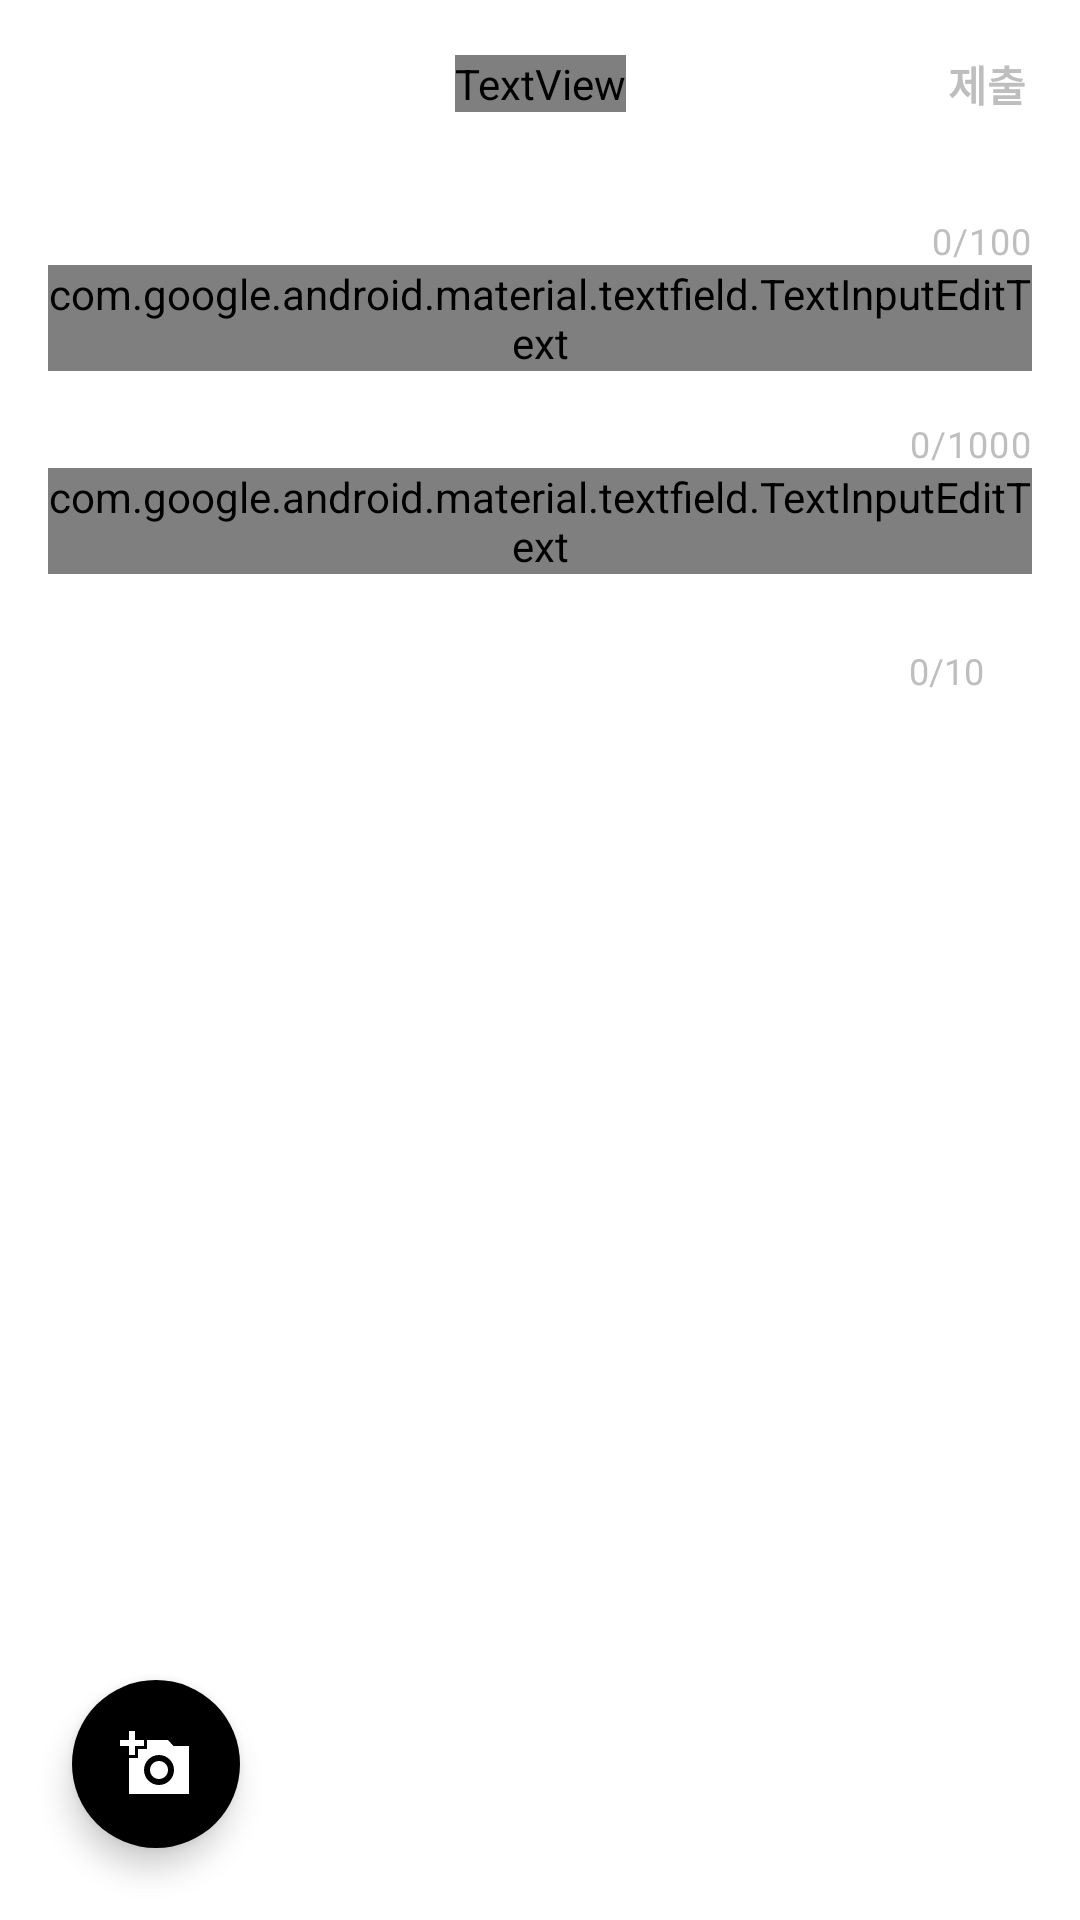

Reconstruct the res/layout file that produces this screen, plus the resources it refers to.
<!-- AndroidManifest.xml: application theme Theme.Puppy -->
<!-- res/layout/activity_board_write.xml -->
<?xml version="1.0" encoding="utf-8"?>
<layout xmlns:android="http://schemas.android.com/apk/res/android"
    xmlns:app="http://schemas.android.com/apk/res-auto"
    xmlns:tools="http://schemas.android.com/tools">

    <data>

        <variable
            name="viewModel"
            type="com.portfolio.puppy.ui.board.BoardViewModel" />
    </data>

    <androidx.constraintlayout.widget.ConstraintLayout
        android:id="@+id/layout_boardWrite"
        android:layout_width="match_parent"
        android:layout_height="match_parent"
        android:background="?attr/colorOnPrimary"
        android:orientation="vertical">

        <com.google.android.material.appbar.AppBarLayout
            android:id="@+id/appBarLayout2"
            android:layout_width="match_parent"
            android:layout_height="wrap_content"
            app:layout_constraintEnd_toEndOf="parent"
            app:layout_constraintStart_toStartOf="parent"
            app:layout_constraintTop_toTopOf="parent">

            <androidx.appcompat.widget.Toolbar
                android:id="@+id/toolbar_board_write"
                android:layout_width="match_parent"
                android:layout_height="?attr/actionBarSize"
                android:background="?attr/colorOnPrimary">

                <TextView
                    style="@style/textView_title"
                    android:layout_width="wrap_content"
                    android:layout_height="wrap_content"
                    android:layout_gravity="center"
                    android:text="@string/write_board" />

                <TextView
                    android:id="@+id/textView_boardWrite_submit"
                    android:layout_width="wrap_content"
                    android:layout_height="wrap_content"
                    android:layout_gravity="end|center"
                    android:clickable="false"
                    android:paddingStart="18dp"
                    android:paddingEnd="18dp"
                    android:theme="@style/textView_submit" />

            </androidx.appcompat.widget.Toolbar>

        </com.google.android.material.appbar.AppBarLayout>

        <androidx.core.widget.NestedScrollView
            android:id="@+id/nestedScrollView"
            android:layout_width="0dp"
            android:layout_height="0dp"
            app:layout_constraintBottom_toBottomOf="parent"
            app:layout_constraintEnd_toEndOf="parent"
            app:layout_constraintStart_toStartOf="parent"
            app:layout_constraintTop_toBottomOf="@+id/appBarLayout2">

            <LinearLayout
                android:layout_width="match_parent"
                android:layout_height="match_parent"
                android:orientation="vertical"
                tools:context=".ui.board.BoardWriteActivity">


                <ProgressBar
                    android:id="@+id/progress_boardWrite"
                    style="?android:attr/progressBarStyle"
                    android:layout_width="match_parent"
                    android:layout_height="wrap_content"
                    android:layout_marginTop="16dp"
                    android:indeterminateTint="@color/color_dark"
                    android:visibility="gone" />

                <com.google.android.material.textfield.TextInputLayout
                    android:id="@+id/textInputLayout_boardWrite_title"
                    style="@style/Widget.MaterialComponents.TextInputLayout.OutlinedBox"
                    android:layout_width="match_parent"
                    android:layout_height="wrap_content"
                    android:layout_margin="16dp"
                    android:hint="@string/title"
                    android:textColorHint="@color/color_gray"
                    app:boxBackgroundColor="@color/white_245"
                    app:counterEnabled="true"
                    app:counterMaxLength="100"
                    app:counterTextColor="@color/color_gray"
                    app:errorEnabled="true">

                    <com.google.android.material.textfield.TextInputEditText
                        android:layout_width="match_parent"
                        android:layout_height="wrap_content"
                        android:textColor="@color/color_dark" />
                </com.google.android.material.textfield.TextInputLayout>

                <com.google.android.material.textfield.TextInputLayout
                    android:id="@+id/textInputLayout_boardWrite_content"
                    android:layout_width="match_parent"
                    android:layout_height="wrap_content"
                    android:layout_marginStart="16dp"
                    android:layout_marginEnd="16dp"
                    android:layout_marginBottom="16dp"
                    android:hint="@string/content"
                    android:textColorHint="@color/color_gray"
                    app:boxBackgroundColor="@color/white_245"
                    app:counterEnabled="true"
                    app:counterMaxLength="1000"
                    app:counterTextColor="@color/color_gray"
                    app:errorEnabled="true">

                    <com.google.android.material.textfield.TextInputEditText
                        android:layout_width="match_parent"
                        android:layout_height="wrap_content"
                        android:textColor="@color/color_dark" />
                </com.google.android.material.textfield.TextInputLayout>

                <androidx.recyclerview.widget.RecyclerView
                    android:id="@+id/recycler_writeBoard"
                    android:layout_width="match_parent"
                    android:layout_height="wrap_content"
                    android:layout_marginStart="16dp"
                    android:layout_marginTop="16dp"
                    android:nestedScrollingEnabled="false"
                    android:visibility="gone" />

                <TextView
                    android:layout_marginTop="8dp"
                    android:id="@+id/text_boardWrite_count"
                    android:layout_width="wrap_content"
                    android:layout_height="wrap_content"
                    android:layout_gravity="end"
                    android:layout_marginEnd="32dp"
                    android:text="@string/count_write"
                    android:textColor="@color/color_gray"
                    android:textSize="12sp" />

            </LinearLayout>

        </androidx.core.widget.NestedScrollView>

        <com.google.android.material.floatingactionbutton.FloatingActionButton
            android:id="@+id/fab_boardWrite"
            android:layout_width="wrap_content"
            android:layout_height="wrap_content"
            android:layout_marginStart="24dp"
            android:layout_marginBottom="24dp"
            android:backgroundTint="?attr/colorPrimary"
            app:borderWidth="0dp"
            app:layout_constraintBottom_toBottomOf="parent"
            app:layout_constraintStart_toStartOf="parent"
            app:srcCompat="@drawable/ic_add_a_photo_24"
            app:tint="?attr/colorOnPrimary"
            tools:ignore="ContentDescription" />

    </androidx.constraintlayout.widget.ConstraintLayout>

</layout>
<!-- resources referenced by this layout -->
<resources>
  <color name="color_gray">#BEBEBE</color>
  <color name="white_245">#F5F5F5</color>
  <!-- drawable ic_add_a_photo_24 (drawable) -->
  <vector xmlns:android="http://schemas.android.com/apk/res/android"
      android:width="24dp"
      android:height="24dp"
      android:viewportWidth="24"
      android:viewportHeight="24">
    <path
        android:fillColor="?attr/colorOnPrimary"
        android:pathData="M3,4L3,1h2v3h3v2L5,6v3L3,9L3,6L0,6L0,4h3zM6,10L6,7h3L9,4h7l1.83,2L23,6v16L3,22L3,10h3zM13,19c2.76,0 5,-2.24 5,-5s-2.24,-5 -5,-5 -5,2.24 -5,5 2.24,5 5,5zM10,14c0,1.66 1.34,3 3,3s3,-1.34 3,-3 -1.34,-3 -3,-3 -3,1.34 -3,3z"/>
  </vector>
  <string name="content">내용</string>
  <string name="count_write">0/10</string>
  <string name="title">제목</string>
  <string name="write_board">게시글 작성</string>
  <style name="textView_submit">
          <item name="android:text">@string/submit</item>
          <item name="android:textStyle">bold</item>
          <item name="android:textSize">14sp</item>
          <item name="android:textColor">@color/color_gray</item>
      </style>
  <style name="textView_title">
          <item name="android:textStyle">bold</item>
          <item name="android:textSize">14sp</item>
          <item name="android:textColor">@color/color_dark</item>
      </style>
  <style name="Theme.Puppy" parent="Theme.MaterialComponents.NoActionBar">
  
          
          <item name="colorPrimary">@color/color_pink</item>
          <item name="colorPrimaryVariant">@color/color_pink</item>
          <item name="colorOnPrimary">@color/white</item>
  
          
          <item name="colorSecondary">@color/teal_200</item>
          <item name="colorSecondaryVariant">@color/teal_700</item>
          <item name="colorOnSecondary">@color/color_dark</item>
  
          
          <item name="android:statusBarColor" tools:targetApi="l">?attr/colorPrimary</item>
  
          
  
      </style>
  <string name="submit">제출</string>
  <color name="white">#FFFFFFFF</color>
  <color name="teal_200">#FF03DAC5</color>
  <color name="teal_700">#FF018786</color>
</resources>
